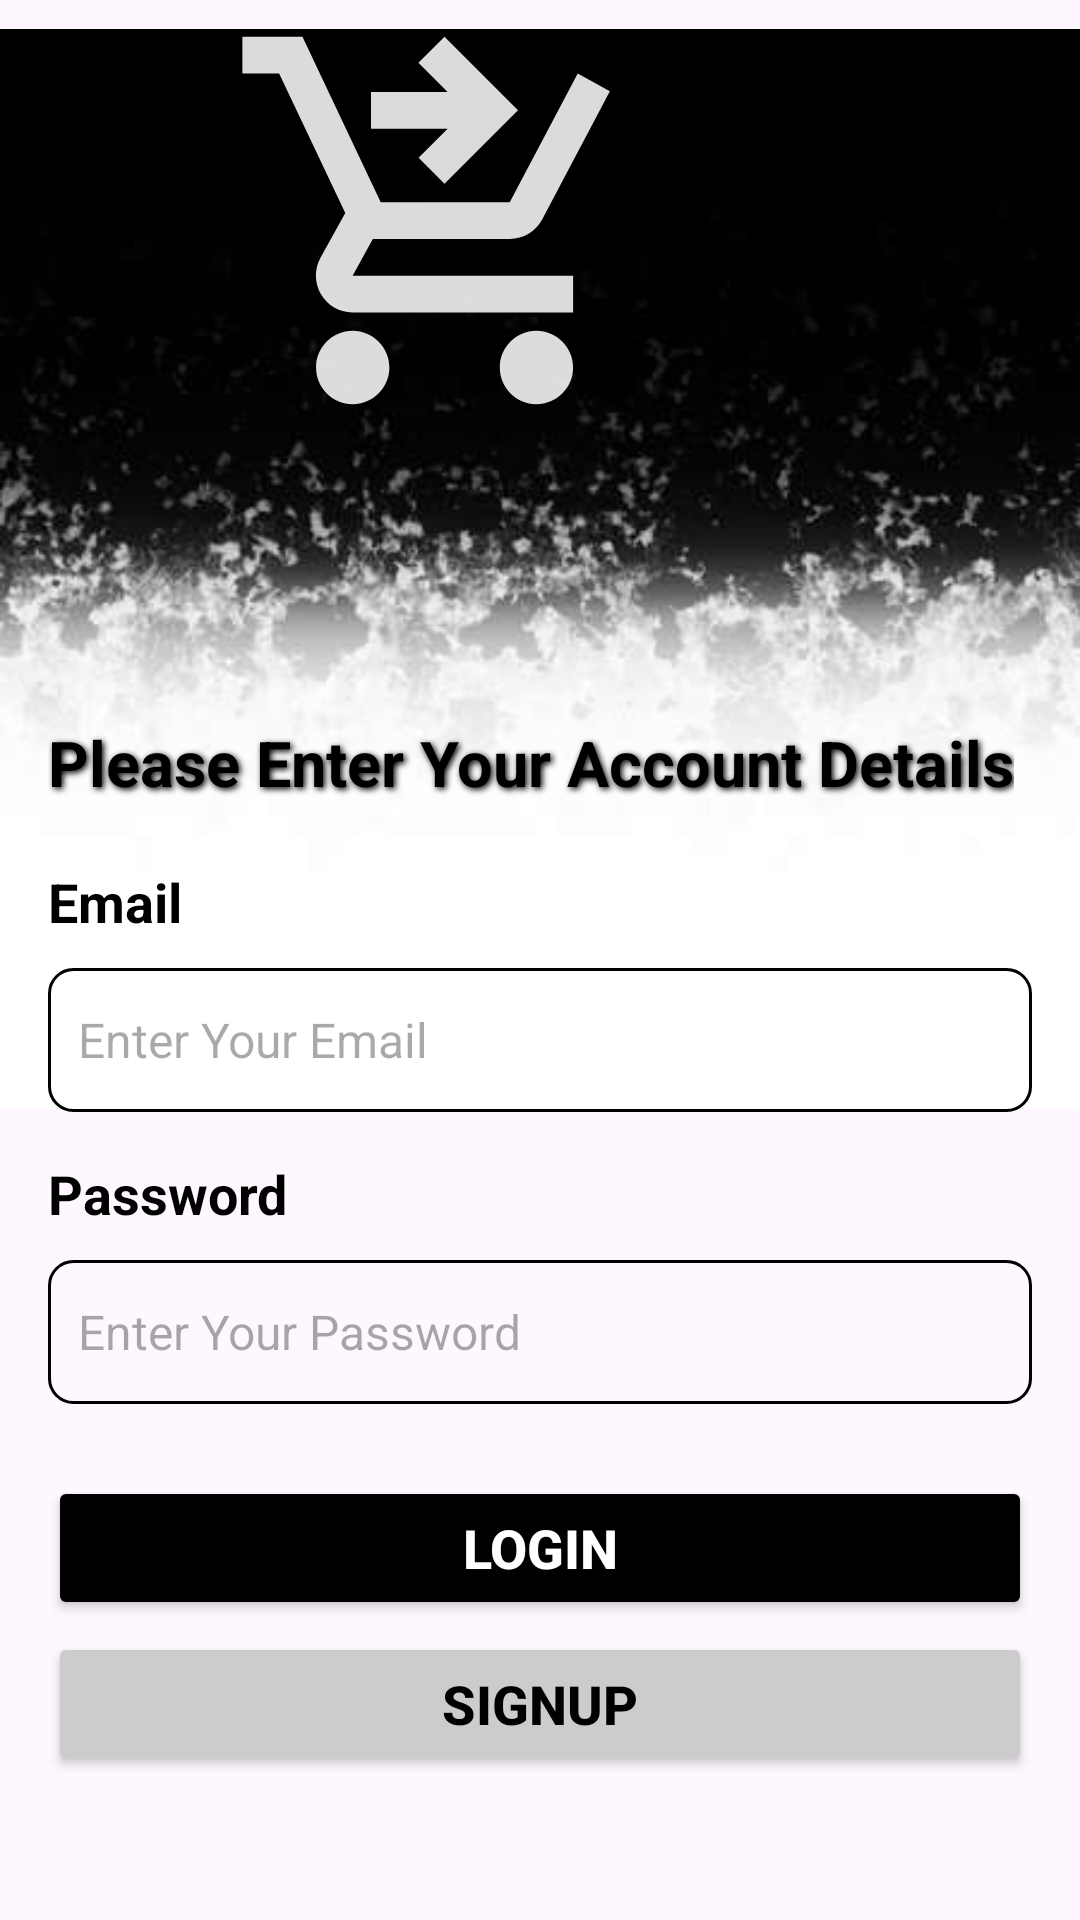

Write the Android layout XML for this screen, with the resource values it uses.
<!-- AndroidManifest.xml: application theme Theme.Sholpe -->
<!-- res/layout/activity_login.xml -->
<ScrollView xmlns:android="http://schemas.android.com/apk/res/android"
    xmlns:app="http://schemas.android.com/apk/res-auto"
    xmlns:tools="http://schemas.android.com/tools"
    android:layout_width="match_parent"
    android:layout_height="match_parent"
    tools:context=".LoginActivity">

    <RelativeLayout
        android:layout_width="match_parent"
        android:layout_height="wrap_content">

    <ImageView
        android:id="@+id/top_bg"
        android:layout_width="match_parent"
        android:layout_height="582dp"
        android:layout_above="@+id/signupButton"
        android:layout_alignParentTop="true"
        android:layout_marginTop="-98dp"
        android:layout_marginBottom="63dp"
        app:srcCompat="@drawable/bg_black" />

    <ImageView
        android:id="@+id/top_icon"
        android:layout_width="246dp"
        android:layout_height="147dp"
        android:layout_alignParentEnd="true"
        android:layout_marginEnd="89dp"
        app:srcCompat="@drawable/ic_logo" />

    <TextView
        android:id="@+id/textView"
        android:layout_width="wrap_content"
        android:layout_height="wrap_content"
        android:layout_marginStart="16dp"
        android:layout_marginTop="240dp"
        android:lineHeight="20sp"
        android:shadowColor="#000000"
        android:shadowDx="2"
        android:shadowDy="2"
        android:shadowRadius="5"
        android:text="Please Enter Your Account Details"
        android:textColor="@color/black"
        android:textSize="21sp"
        android:textStyle="bold" />

    <TextView
        android:id="@+id/emailLabel"
        android:layout_width="wrap_content"
        android:layout_height="wrap_content"
        android:layout_below="@id/textView"
        android:layout_marginStart="16dp"
        android:layout_marginTop="20dp"
        android:text="Email"
        android:textColor="#000000"
        android:textSize="18sp"
        android:textStyle="bold" />

    <EditText
        android:id="@+id/emailInput"
        android:layout_width="match_parent"
        android:layout_height="48dp"
        android:layout_below="@id/emailLabel"
        android:layout_marginStart="16dp"
        android:layout_marginTop="10dp"
        android:layout_marginEnd="16dp"
        android:background="@drawable/customdesign"
        android:hint="Enter Your Email"
        android:inputType="textEmailAddress"
        android:padding="10dp"
        android:textSize="16sp" />

    <TextView
        android:id="@+id/passwordLabel"
        android:layout_width="wrap_content"
        android:layout_height="wrap_content"
        android:layout_below="@id/emailInput"
        android:layout_marginStart="16dp"
        android:layout_marginTop="15dp"
        android:text="Password"
        android:textColor="#000000"
        android:textSize="18sp"
        android:textStyle="bold" />

    <EditText
        android:id="@+id/passwordInput"
        android:layout_width="match_parent"
        android:layout_height="48dp"
        android:layout_below="@id/passwordLabel"
        android:layout_marginStart="16dp"
        android:layout_marginTop="10dp"
        android:layout_marginEnd="16dp"
        android:background="@drawable/customdesign"
        android:hint="Enter Your Password"
        android:inputType="textPassword"
        android:padding="10dp"
        android:textSize="16sp" />

    <Button
        android:id="@+id/loginButton"
        android:layout_width="match_parent"
        android:layout_height="wrap_content"
        android:layout_below="@id/passwordInput"
        android:layout_marginStart="16dp"
        android:layout_marginTop="24dp"
        android:layout_marginEnd="16dp"
        android:backgroundTint="@color/black"
        android:padding="10dp"
        android:text="Login"
        android:textColor="#FFFFFF"
        android:textSize="18sp"
        android:textStyle="bold" />

    <Button
        android:id="@+id/signupButton"
        android:layout_width="match_parent"
        android:layout_height="wrap_content"
        android:layout_below="@id/loginButton"
        android:layout_marginStart="16dp"
        android:layout_marginTop="4dp"
        android:layout_marginEnd="16dp"
        android:backgroundTint="#CCCCCC"
        android:padding="10dp"
        android:text="Signup"
        android:textColor="#000000"
        android:textSize="18sp"
        android:textStyle="bold" />

    <ProgressBar
        android:id="@+id/progressBar"
        android:layout_width="wrap_content"
        android:layout_height="wrap_content"
        android:layout_centerInParent="true"
        android:visibility="gone" />

    </RelativeLayout>

</ScrollView>
<!-- resources referenced by this layout -->
<resources>
  <!-- drawable bg_black: jpg bitmap (drawable, 11721 bytes) -->
  <!-- drawable customdesign (drawable) -->
  <?xml version="1.0" encoding="utf-8"?>
  <shape xmlns:android="http://schemas.android.com/apk/res/android"
      android:shape="rectangle">
      <stroke
          android:width="0.9dp"
          android:color="@color/black"
          />
      <corners
          android:radius="8dp"
          />
  </shape>
  <!-- drawable ic_logo (drawable) -->
  <vector xmlns:android="http://schemas.android.com/apk/res/android" android:alpha="0.86" android:height="24dp" android:tint="#FFFFFF" android:viewportHeight="24" android:viewportWidth="24" android:width="24dp">
        
      <path android:fillColor="@android:color/white" android:pathData="M7,18c-1.1,0 -1.99,0.9 -1.99,2S5.9,22 7,22s2,-0.9 2,-2S8.1,18 7,18zM17,18c-1.1,0 -1.99,0.9 -1.99,2s0.89,2 1.99,2s2,-0.9 2,-2S18.1,18 17,18zM8.1,13h7.45c0.75,0 1.41,-0.41 1.75,-1.03L21,4.96L19.25,4l-3.7,7H8.53L4.27,2H1v2h2l3.6,7.59l-1.35,2.44C4.52,15.37 5.48,17 7,17h12v-2H7L8.1,13zM12,2l4,4l-4,4l-1.41,-1.41L12.17,7L8,7l0,-2l4.17,0l-1.59,-1.59L12,2z"/>
      
  </vector>
  <style name="Theme.Sholpe" parent="Base.Theme.Sholpe" />
  <style name="Base.Theme.Sholpe" parent="Theme.Material3.DayNight.NoActionBar">
          
          
      </style>
  <!-- not gathered from this repository: default colours our renderer supplied (Android Studio template values) -->
  <color name="black">#FF000000</color>
</resources>
